Run: headless pygame with SDL's dummy video driver; simulated clock (each Clock.tick advances the game by its frame time, no real sleeping); random seed 0; keys injected as events and as key.get_pressed() state; no mouse input; restart key C tapped at the start of phases 3 and 4.
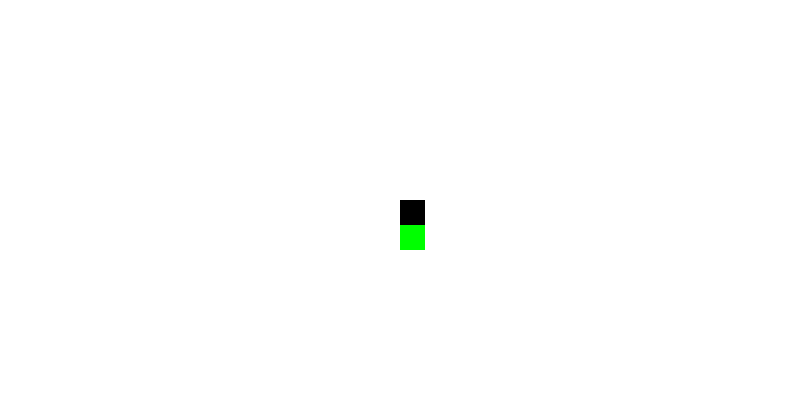
Frame 1 of 4 · flips 1–60 · no input
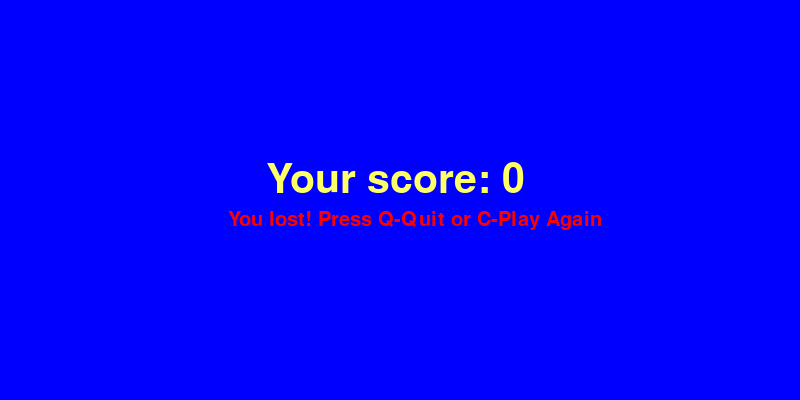
Frame 2 of 4 · flips 61–180 · tapped SPACE, RETURN · held RIGHT (→), D
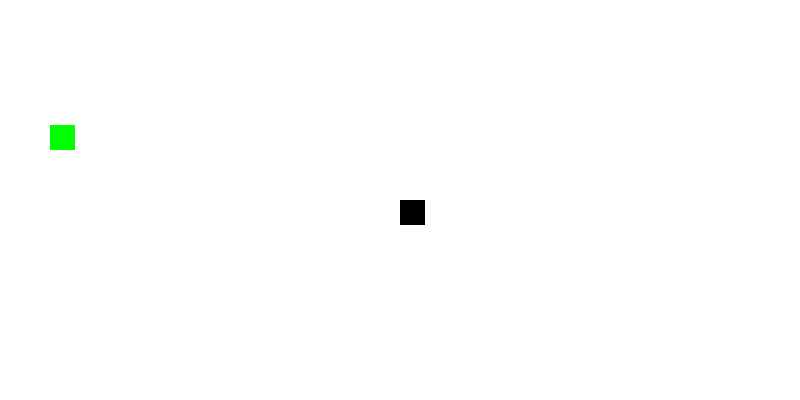
Frame 3 of 4 · flips 181–300 · tapped C · held DOWN (↓), S
Frame 4 of 4 · flips 301–420 · tapped C · held LEFT (←), A, UP (↑), W · screen same as frame 2, image omitted

The pygame program that drew these frames:

import pygame
import time
import random

pygame.init()

dis_width=800
dis_height=400
dis=pygame.display.set_mode((dis_width,dis_height))
pygame.display.update()

pygame.display.set_caption("Snake by Florin")

white = (255,255,255)
red = (255,0,0)
black = (0,0,0)
blue = (0,0,255)
yellow = (255,255,102)
green = (0,255,0)

clock = pygame.time.Clock()

snake_block=25
snake_speed=15

font_style = pygame.font.SysFont(None, 30)
score_font = pygame.font.SysFont(None, 60)

def snake(snake_block, snake_list):
	for x in snake_list:
		pygame.draw.rect(dis, black, [x[0], x[1], snake_block, snake_block])

def message(msg, color):
	mesg = font_style.render(msg, True, color)
	dis.blit(mesg, [dis_width/3.5, dis_height/1.9])

def score(points):
	value = score_font.render("Your score: " + str(points), True, yellow)
	dis.blit(value, [dis_width/3, dis_height/2.5])

def gameLoop():
	game_over = False
	game_close = False

	x1 = dis_width/2
	y1 = dis_height/2
	x1_change = 0
	y1_change = 0

	snake_list = []
	Length_of_snake = 1

	foodx = round(random.randrange(0, dis_width - snake_block)/25.0)*25.0
	foody = round(random.randrange(0, dis_height - snake_block)/25.0)*25.0

	while not game_over:

		while game_close == True:
			dis.fill(blue)
			message("You lost! Press Q-Quit or C-Play Again", red)
			score(Length_of_snake-1)
			pygame.display.update()

			for event in pygame.event.get():
				if event.type == pygame.KEYDOWN:
					if event.key == pygame.K_q:
						game_over = True
						game_close = False
					if event.key == pygame.K_c:
						gameLoop()

		for event in pygame.event.get():
			if event.type==pygame.QUIT:
				game_over = True
			if event.type == pygame.KEYDOWN:
				if event.key == pygame.K_a:
					x1_change = -snake_block
					y1_change = 0
				elif event.key == pygame.K_d:
					x1_change = snake_block
					y1_change = 0
				elif event.key == pygame.K_w:
					x1_change = 0
					y1_change = -snake_block
				elif event.key == pygame.K_s:
					x1_change = 0
					y1_change = snake_block

		if x1>= dis_width or x1 < 0 or y1 >= dis_height or y1<0:
			game_close = True

		x1 += x1_change
		y1 += y1_change
		dis.fill(white)
		pygame.draw.rect(dis, green, [foodx, foody, snake_block, snake_block])
		snake_Head = []
		snake_Head.append(x1)
		snake_Head.append(y1)
		snake_list.append(snake_Head)
		if len(snake_list) > Length_of_snake:
			del snake_list[0]

		for x in snake_list[:-1]:
			if x == snake_Head:
				game_close = True

		snake(snake_block, snake_list)

		pygame.display.update()

		if x1 == foodx and y1 == foody:
			foodx = round(random.randrange(0, dis_width - snake_block)/25.0)*25.0
			foody = round(random.randrange(0, dis_height - snake_block)/25.0)*25.0
			Length_of_snake += 1
		clock.tick(snake_speed)

	pygame.quit()
	quit()

gameLoop()
